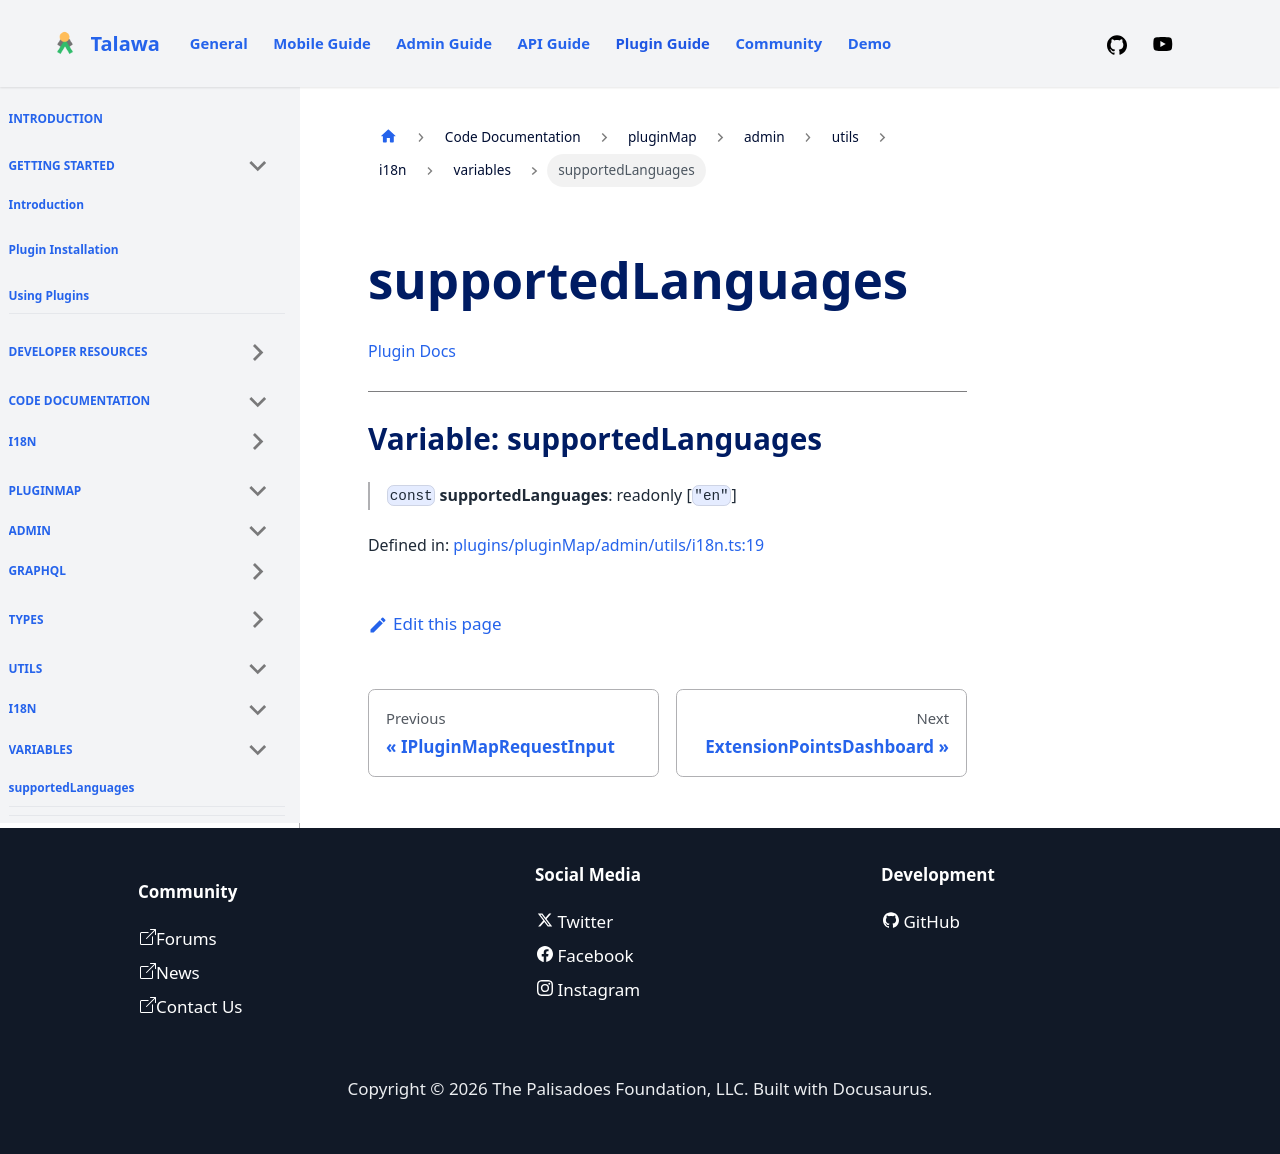

repository: PalisadoesFoundation/talawa-plugin · page: docs/auto-docs/pluginMap/admin/utils/i18n/variables/supportedLanguages/index.html · generator: docusaurus

[Plugin Docs](/)

***

# Variable: supportedLanguages

> `const` **supportedLanguages**: readonly \[`"en"`\]

Defined in: [plugins/pluginMap/admin/utils/i18n.ts:19](https://github.com/PalisadoesFoundation/talawa-plugin/tree/main/plugins/pluginMap/admin/utils/i18n.ts#L19)
